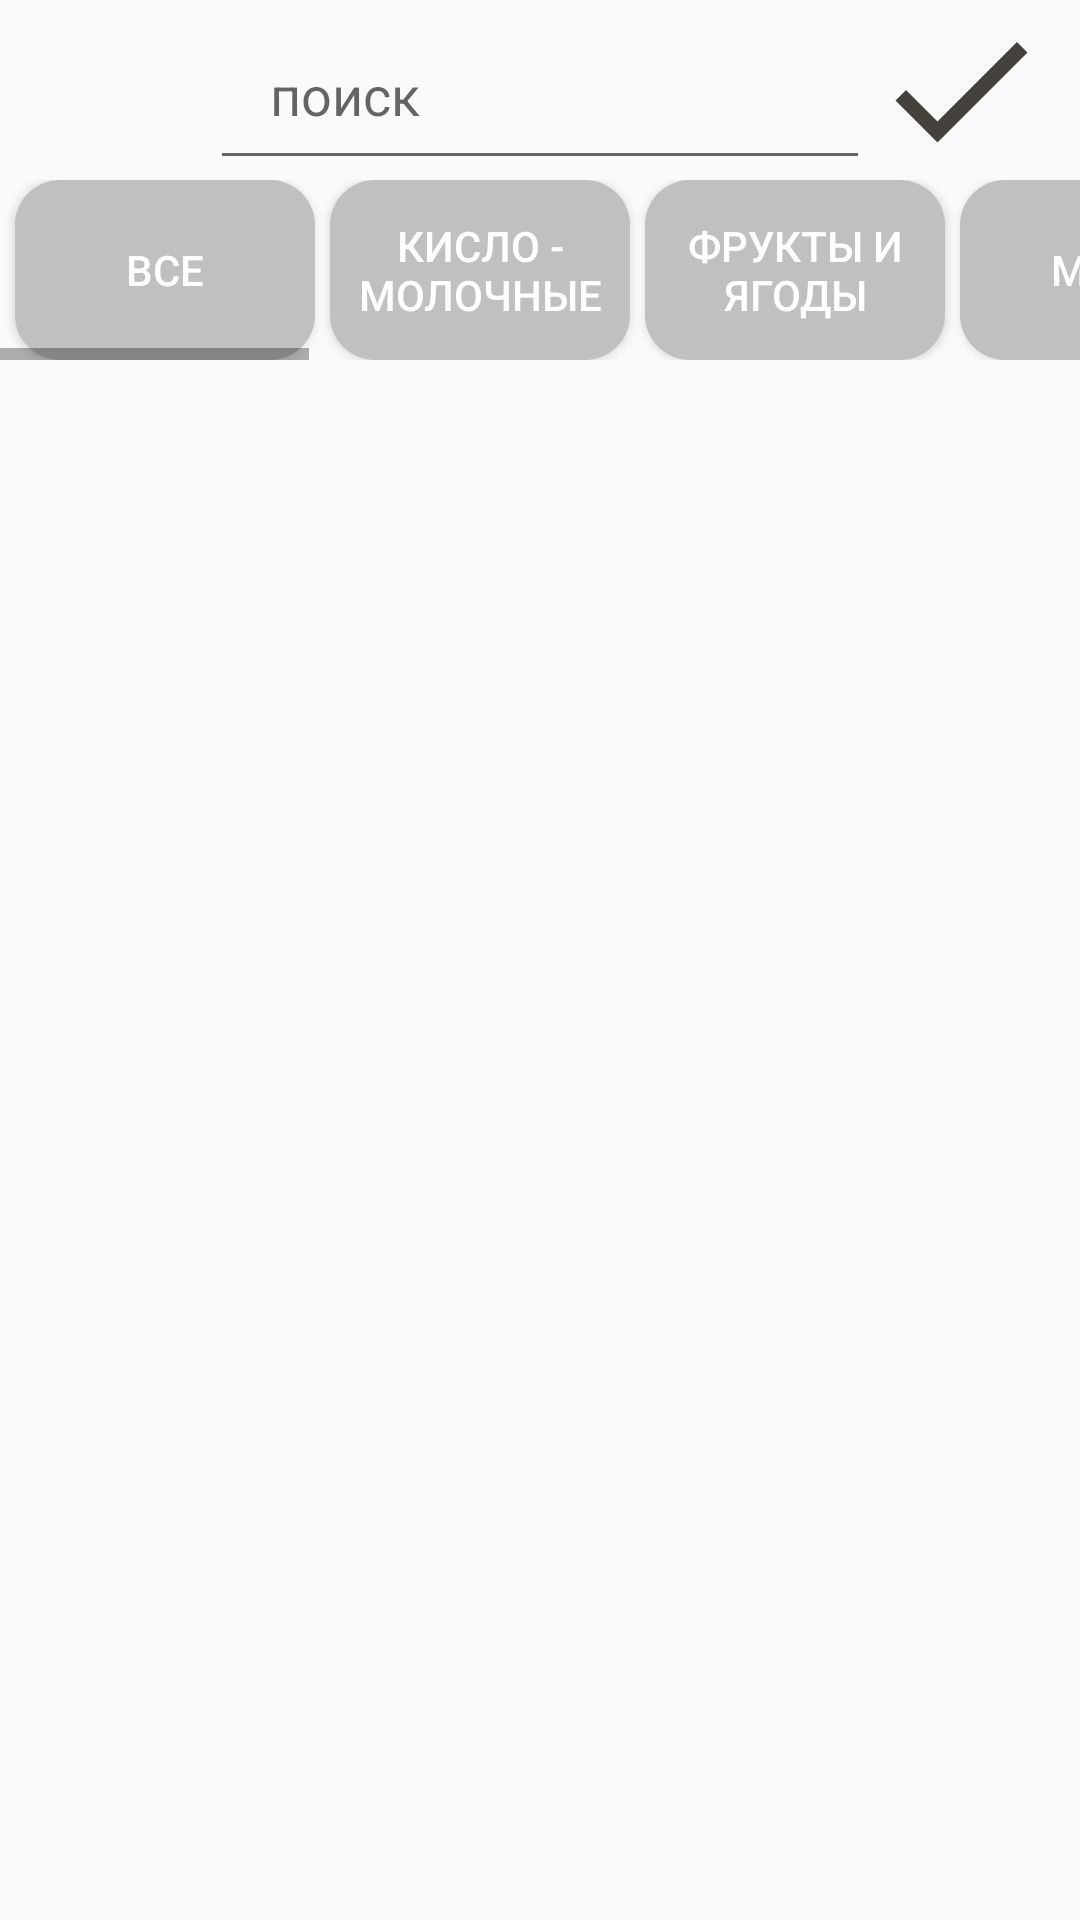

Layout XML and referenced resources for this Android screen:
<!-- AndroidManifest.xml: application theme AppTheme.NoActionBar -->
<!-- res/layout/fragment_field_list_products.xml -->
<?xml version="1.0" encoding="utf-8"?>
<RelativeLayout xmlns:android="http://schemas.android.com/apk/res/android"
    xmlns:tools="http://schemas.android.com/tools"
    android:layout_width="match_parent"
    android:layout_height="match_parent">

    <Button
        android:id="@+id/find_clear_pr"
        android:layout_width="20dp"
        android:layout_height="20dp"
        android:visibility="invisible"
        android:layout_marginRight="20dp"
        android:layout_marginTop="18dp"
        android:layout_toLeftOf="@id/savecheked_pr"
        android:background="@drawable/ic_add_circle_black_24dp"
        android:rotation="45" />

    <Button
        android:id="@+id/backToMain_pr"
        android:layout_width="60dp"
        android:layout_height="60dp"
        android:layout_marginLeft="10dp"
        android:layout_weight="5"
        android:background="@drawable/ic_arrow_back_black_24dp" />

    <EditText
        android:id="@+id/find_pr"
        android:layout_width="match_parent"
        android:layout_height="60dp"
        android:layout_marginHorizontal="70dp"
        android:hint="поиск"
        android:inputType="text"
        android:paddingRight="50dp"
        android:paddingLeft="20dp" />

    <Button
        android:id="@+id/savecheked_pr"
        android:layout_width="60dp"
        android:layout_height="60dp"
        android:layout_alignParentEnd="true"
        android:layout_marginRight="10dp"
        android:background="@drawable/ic_done_black_24dp"
        android:textSize="10dp" />

    <HorizontalScrollView
        android:layout_width="wrap_content"
        android:layout_height="60dp"
        android:layout_marginTop="60dp">

        <LinearLayout
            android:layout_width="wrap_content"
            android:layout_height="match_parent"
            android:orientation="horizontal">

            <Button
                android:id="@+id/all"
                android:layout_width="100dp"
                android:layout_height="match_parent"
                android:layout_marginLeft="5dp"
                android:text="все"
                android:background="@drawable/oval"
                android:textColor="@android:color/white"/>

            <Button
                android:id="@+id/milk"
                android:layout_width="100dp"
                android:layout_marginLeft="5dp"
                android:layout_height="match_parent"
                android:background="@drawable/oval"
                android:text="Кисло - молочные"
                android:textColor="@android:color/white"/>

            <Button
                android:id="@+id/fruits"
                android:layout_width="100dp"
                android:layout_height="match_parent"
                android:layout_marginLeft="5dp"
                android:text="Фрукты и ягоды"
                android:background="@drawable/oval"
                android:textColor="@android:color/white"/>

            <Button
                android:id="@+id/meet"
                android:layout_width="100dp"
                android:layout_height="match_parent"
                android:layout_marginLeft="5dp"
                android:background="@drawable/oval"
                android:text="мясо"
                android:textColor="@android:color/white"/>

            <Button
                android:id="@+id/vegan"
                android:layout_width="100dp"
                android:layout_height="match_parent"
                android:layout_marginLeft="5dp"
                android:background="@drawable/oval"
                android:text="овощи и орехи"
                android:textColor="@android:color/white"/>

            <Button
                android:id="@+id/drink"
                android:layout_width="100dp"
                android:layout_height="match_parent"
                android:layout_marginLeft="5dp"
                android:background="@drawable/oval"
                android:text="напитки"
                android:textColor="@android:color/white"/>

            <Button
                android:id="@+id/grass"
                android:layout_width="100dp"
                android:layout_height="match_parent"
                android:layout_marginLeft="5dp"
                android:background="@drawable/oval"
                android:text="травы, специи и грибы"
                android:textColor="@android:color/white"/>

            <Button
                android:id="@+id/sweets"
                android:layout_width="100dp"
                android:layout_height="match_parent"
                android:background="@drawable/oval"
                android:layout_marginLeft="5dp"
                android:text="сладости"
                android:textColor="@android:color/white"/>

            <Button
                android:id="@+id/bakes"
                android:layout_width="100dp"
                android:layout_height="match_parent"
                android:background="@drawable/oval"
                android:layout_marginLeft="5dp"
                android:text="выпечка"
                android:textColor="@android:color/white"/>

            <Button
                android:id="@+id/cereal"
                android:layout_width="100dp"
                android:layout_height="match_parent"
                android:background="@drawable/oval"
                android:layout_marginLeft="5dp"
                android:text="злаки, каши и паста"
                android:textColor="@android:color/white"/>

            <Button
                android:id="@+id/soup"
                android:layout_width="100dp"
                android:layout_height="match_parent"
                android:layout_marginLeft="5dp"
                android:background="@drawable/oval"
                android:text="супы"
                android:textColor="@android:color/white"/>

            <Button
                android:id="@+id/seafood"
                android:layout_width="100dp"
                android:layout_height="match_parent"
                android:background="@drawable/oval"
                android:layout_marginLeft="5dp"
                android:text="морепродукты"
                android:textColor="@android:color/white"/>
        </LinearLayout>

    </HorizontalScrollView>

    <android.support.v7.widget.RecyclerView
        android:id="@+id/recyclerview_pr"
        android:layout_width="match_parent"
        android:layout_height="match_parent"
        android:layout_marginTop="125dp"
        tools:listitem="@layout/item">

    </android.support.v7.widget.RecyclerView>

</RelativeLayout>
<!-- res/layout/item.xml (included above) -->
<?xml version="1.0" encoding="utf-8"?>
<android.support.v7.widget.CardView xmlns:android="http://schemas.android.com/apk/res/android"
    xmlns:app="http://schemas.android.com/apk/res-auto"
    xmlns:tools="http://schemas.android.com/tools"
    android:layout_width="match_parent"
    android:layout_margin="5dp"
    app:cardCornerRadius="20dp"
    android:layout_height="wrap_content"
    android:orientation="horizontal">

    <LinearLayout
        android:layout_width="match_parent"
        android:layout_height="wrap_content"
        android:gravity="center">

        <TextView
            android:text="name"
            android:id="@+id/name"
            android:layout_weight="3"
            android:layout_marginLeft="10dp"
            android:layout_width="match_parent"
            android:layout_height="wrap_content" />

        <TextView
            android:id="@+id/kall"
            android:layout_width="match_parent"
            android:layout_height="wrap_content"
            android:layout_weight="5"
            android:textAlignment="textEnd"
            />

        <TextView
            android:layout_width="40dp"
            android:layout_height="wrap_content"
            android:text="  kkal"/>

        <EditText
            android:id="@+id/amt"
            android:layout_width="match_parent"
            android:layout_height="wrap_content"
            android:layout_weight="5"
            android:ems="10"
            android:inputType="number"
            android:maxLength="4"/>

        <TextView
            android:id="@+id/attribute"
            android:layout_width="20dp"
            android:layout_height="wrap_content" />

        <CheckBox
            android:id="@+id/checkbox"
            android:layout_width="wrap_content"
            android:layout_height="wrap_content" />

    </LinearLayout>

</android.support.v7.widget.CardView>
<!-- resources referenced by this layout -->
<resources>
  <!-- drawable ic_add_circle_black_24dp (drawable) -->
  <vector xmlns:android="http://schemas.android.com/apk/res/android"
          android:width="24dp"
          android:height="24dp"
          android:viewportWidth="24.0"
          android:viewportHeight="24.0">
      <path
          android:fillColor="@color/iconColor"
          android:pathData="M12,2C6.48,2 2,6.48 2,12s4.48,10 10,10 10,-4.48 10,-10S17.52,2 12,2zM17,13h-4v4h-2v-4L7,13v-2h4L11,7h2v4h4v2z"/>
  </vector>
  <!-- drawable ic_done_black_24dp (drawable) -->
  <vector xmlns:android="http://schemas.android.com/apk/res/android"
          android:width="24dp"
          android:height="24dp"
          android:viewportWidth="24.0"
          android:viewportHeight="24.0">
      <path
          android:fillColor="@color/iconColor"
          android:pathData="M9,16.2L4.8,12l-1.4,1.4L9,19 21,7l-1.4,-1.4L9,16.2z"/>
  </vector>
  <!-- drawable oval (drawable) -->
  <selector
      xmlns:android="http://schemas.android.com/apk/res/android">
      <item>
          <shape android:shape="rectangle">
              <size android:height="70dp"
                  android:width="100dp"/>
              <solid android:color="#C0C0C0"/>
              <corners
                  android:radius="15dp"/>
          </shape>
      </item>
  </selector>
  <style name="AppTheme.NoActionBar">
          <item name="windowActionBar">false</item>
          <item name="windowNoTitle">true</item>
      </style>
  <color name="iconColor">#44413d</color>
</resources>
